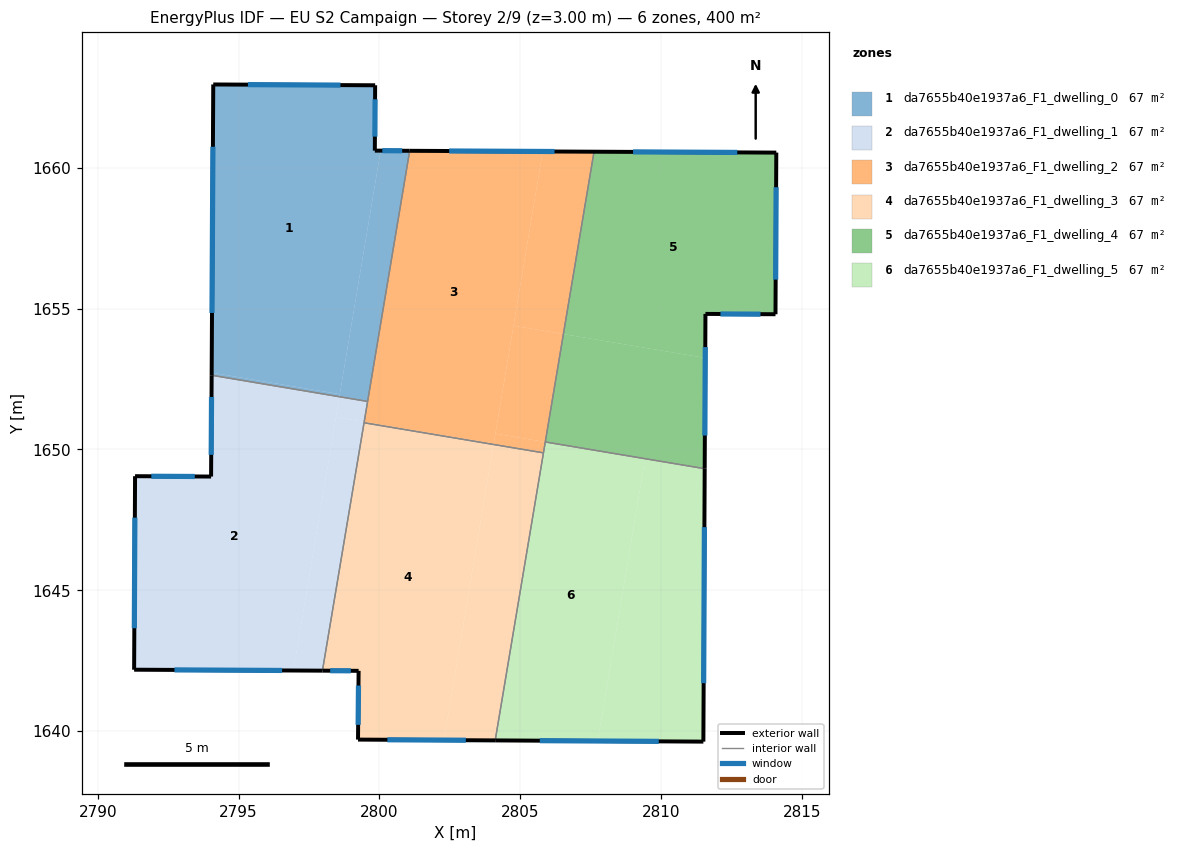
=== STOREY PLAN SPEC (per zone: floor XY polygon, exterior-wall plan segments, windows/doors) ===
zone 1: da7655b40e1937a6_F1_dwelling_0  (66.6 m²)
  floor: (2799.85, 1662.93) (2799.84, 1660.61) (2800.04, 1660.60) (2798.59, 1651.96) (2794.04, 1652.72) (2794.10, 1662.96)
  floor: (2801.07, 1660.60) (2799.58, 1651.70) (2798.58, 1651.87) (2800.04, 1660.60)
  floor: (2798.59, 1651.96) (2798.58, 1651.87) (2794.04, 1652.63) (2794.04, 1652.72)
  exterior wall: (2799.84, 1660.61) – (2799.85, 1662.93)  [2.3 m]
    window: (2799.84, 1661.10) – (2799.84, 1662.43)  [2.3 m²]
  exterior wall: (2801.07, 1660.60) – (2799.84, 1660.61)  [1.2 m]
    window: (2800.81, 1660.60) – (2800.10, 1660.60)  [1.2 m²]
  exterior wall: (2794.10, 1662.96) – (2794.04, 1652.63)  [10.3 m]
    window: (2794.09, 1660.74) – (2794.06, 1654.84)  [10.1 m²]
  exterior wall: (2799.85, 1662.93) – (2794.10, 1662.96)  [5.7 m]
    window: (2798.62, 1662.93) – (2795.33, 1662.95)  [5.6 m²]
  interior walls: 2
zone 2: da7655b40e1937a6_F1_dwelling_1  (66.6 m²)
  floor: (2798.58, 1651.87) (2796.95, 1642.15) (2791.29, 1642.18) (2791.32, 1649.05) (2794.02, 1649.04) (2794.04, 1652.63)
  floor: (2799.46, 1650.98) (2799.45, 1650.95) (2797.98, 1642.15) (2796.95, 1642.15) (2798.46, 1651.14)
  floor: (2799.58, 1651.70) (2799.46, 1650.98) (2798.46, 1651.14) (2798.58, 1651.87)
  exterior wall: (2791.29, 1642.18) – (2797.98, 1642.14)  [6.7 m]
    window: (2792.72, 1642.17) – (2796.54, 1642.15)  [6.6 m²]
  exterior wall: (2791.32, 1649.05) – (2791.29, 1642.18)  [6.9 m]
    window: (2791.32, 1647.58) – (2791.30, 1643.65)  [6.7 m²]
  exterior wall: (2794.02, 1649.04) – (2791.32, 1649.05)  [2.7 m]
    window: (2793.44, 1649.04) – (2791.90, 1649.05)  [2.6 m²]
  exterior wall: (2794.04, 1652.63) – (2794.02, 1649.04)  [3.6 m]
    window: (2794.04, 1651.86) – (2794.03, 1649.81)  [3.5 m²]
  interior walls: 3
zone 3: da7655b40e1937a6_F1_dwelling_2  (66.6 m²)
  floor: (2805.80, 1660.58) (2804.06, 1650.21) (2799.46, 1650.98) (2801.07, 1660.60)
  floor: (2807.61, 1660.57) (2806.53, 1654.09) (2804.76, 1654.39) (2805.80, 1660.58)
  floor: (2804.06, 1650.21) (2804.05, 1650.17) (2799.45, 1650.95) (2799.46, 1650.98)
  floor: (2806.53, 1654.09) (2805.89, 1650.26) (2804.12, 1650.56) (2804.76, 1654.39)
  floor: (2805.89, 1650.26) (2805.82, 1649.88) (2804.05, 1650.17) (2804.12, 1650.56)
  exterior wall: (2807.62, 1660.57) – (2801.07, 1660.60)  [6.5 m]
    window: (2806.22, 1660.57) – (2802.47, 1660.59)  [6.4 m²]
  interior walls: 5
zone 4: da7655b40e1937a6_F1_dwelling_3  (66.6 m²)
  floor: (2804.05, 1650.17) (2802.29, 1639.68) (2799.24, 1639.70) (2799.26, 1642.14) (2797.98, 1642.15) (2799.45, 1650.95)
  floor: (2805.82, 1649.88) (2804.11, 1639.67) (2802.29, 1639.68) (2804.05, 1650.17)
  exterior wall: (2799.24, 1639.70) – (2804.11, 1639.67)  [4.9 m]
    window: (2800.28, 1639.69) – (2803.07, 1639.68)  [4.8 m²]
  exterior wall: (2799.26, 1642.14) – (2799.24, 1639.70)  [2.4 m]
    window: (2799.26, 1641.62) – (2799.24, 1640.22)  [2.4 m²]
  exterior wall: (2797.98, 1642.14) – (2799.26, 1642.14)  [1.3 m]
    window: (2798.25, 1642.14) – (2798.98, 1642.14)  [1.3 m²]
  interior walls: 3
zone 5: da7655b40e1937a6_F1_dwelling_4  (66.6 m²)
  floor: (2814.09, 1660.54) (2814.06, 1654.80) (2811.57, 1654.81) (2811.57, 1653.25) (2806.53, 1654.09) (2807.62, 1660.57)
  floor: (2811.57, 1653.25) (2811.55, 1649.32) (2805.89, 1650.26) (2806.53, 1654.09)
  exterior wall: (2814.06, 1654.80) – (2814.09, 1660.54)  [5.7 m]
    window: (2814.07, 1656.03) – (2814.08, 1659.31)  [5.6 m²]
  exterior wall: (2811.57, 1654.81) – (2814.06, 1654.80)  [2.5 m]
    window: (2812.11, 1654.81) – (2813.53, 1654.80)  [2.4 m²]
  exterior wall: (2811.55, 1649.32) – (2811.57, 1654.81)  [5.5 m]
    window: (2811.55, 1650.49) – (2811.57, 1653.63)  [5.4 m²]
  exterior wall: (2814.09, 1660.54) – (2807.62, 1660.57)  [6.5 m]
    window: (2812.70, 1660.54) – (2809.00, 1660.56)  [6.3 m²]
  interior walls: 2
zone 6: da7655b40e1937a6_F1_dwelling_5  (66.6 m²)
  floor: (2811.55, 1649.32) (2811.50, 1639.63) (2807.75, 1639.65) (2809.43, 1649.67) (2805.89, 1650.26)
  floor: (2809.43, 1649.67) (2807.75, 1639.65) (2804.11, 1639.67) (2805.89, 1650.26)
  exterior wall: (2811.50, 1639.63) – (2811.55, 1649.32)  [9.7 m]
    window: (2811.51, 1641.70) – (2811.54, 1647.24)  [9.5 m²]
  exterior wall: (2804.11, 1639.67) – (2811.50, 1639.63)  [7.4 m]
    window: (2805.69, 1639.66) – (2809.92, 1639.64)  [7.2 m²]
  interior walls: 3

=== DERIVED (storey summary) ===
Building: EU S2 Campaign
Storey: 2 of 9  (floor level z = 3.00 m)
Storey gross floor area: 399.7 m²
Zones on this storey: 6
  - da7655b40e1937a6_F1_dwelling_0: floor 66.6 m²; exterior wall 19.6 m (58.9 m²); 4 window(s) 19.2 m²; WWR 32.7%
  - da7655b40e1937a6_F1_dwelling_1: floor 66.6 m²; exterior wall 19.9 m (59.6 m²); 4 window(s) 19.5 m²; WWR 32.7%
  - da7655b40e1937a6_F1_dwelling_2: floor 66.6 m²; exterior wall 6.5 m (19.6 m²); 1 window(s) 6.4 m²; WWR 32.7%
  - da7655b40e1937a6_F1_dwelling_3: floor 66.6 m²; exterior wall 8.6 m (25.8 m²); 3 window(s) 8.4 m²; WWR 32.7%
  - da7655b40e1937a6_F1_dwelling_4: floor 66.6 m²; exterior wall 20.2 m (60.6 m²); 4 window(s) 19.8 m²; WWR 32.7%
  - da7655b40e1937a6_F1_dwelling_5: floor 66.6 m²; exterior wall 17.1 m (51.2 m²); 2 window(s) 16.7 m²; WWR 32.7%
Zone adjacency (shared interzone walls):
  - da7655b40e1937a6_F1_dwelling_0 ↔ da7655b40e1937a6_F1_dwelling_1
  - da7655b40e1937a6_F1_dwelling_0 ↔ da7655b40e1937a6_F1_dwelling_2
  - da7655b40e1937a6_F1_dwelling_1 ↔ da7655b40e1937a6_F1_dwelling_2
  - da7655b40e1937a6_F1_dwelling_1 ↔ da7655b40e1937a6_F1_dwelling_3
  - da7655b40e1937a6_F1_dwelling_2 ↔ da7655b40e1937a6_F1_dwelling_3
  - da7655b40e1937a6_F1_dwelling_2 ↔ da7655b40e1937a6_F1_dwelling_4
  - da7655b40e1937a6_F1_dwelling_2 ↔ da7655b40e1937a6_F1_dwelling_5
  - da7655b40e1937a6_F1_dwelling_3 ↔ da7655b40e1937a6_F1_dwelling_5
  - da7655b40e1937a6_F1_dwelling_4 ↔ da7655b40e1937a6_F1_dwelling_5